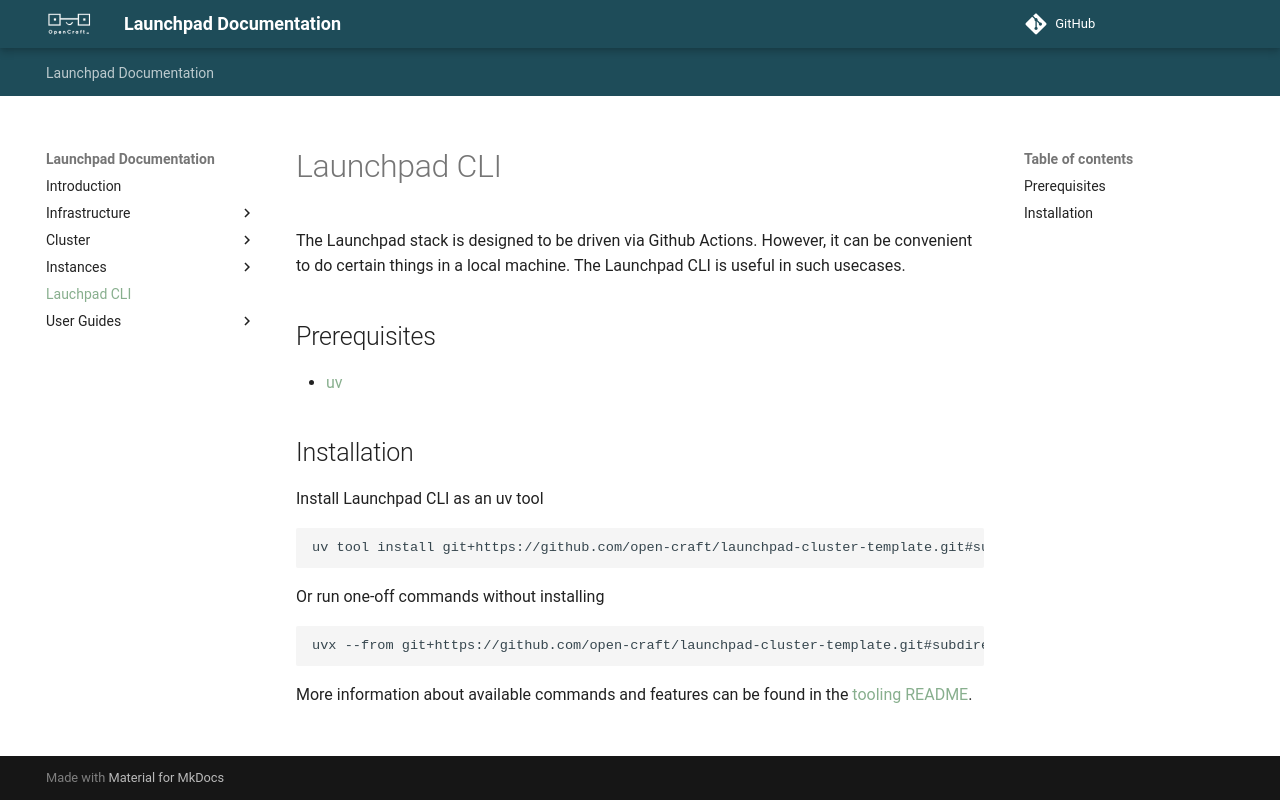

repository: open-craft/launchpad-cluster-template · page: cli/index.html · generator: mkdocs

# Launchpad CLI

The Launchpad stack is designed to be driven via Github Actions. However, it can be convenient to do certain things in a local machine. The Launchpad CLI is useful in such usecases.

## Prerequisites

* [uv](https://docs.astral.sh/uv/)

## Installation

Install Launchpad CLI as an uv tool

```sh
uv tool install git+https://github.com/open-craft/launchpad-cluster-template.git#subdirectory=tooling
```

Or run one-off commands without installing

```sh
uvx --from git+https://github.com/open-craft/launchpad-cluster-template.git#subdirectory=tooling launchpad_create_cluster --help
```

More information about available commands and features can be found in the [tooling README](https://github.com/open-craft/launchpad-cluster-template/tree/main/tooling).
